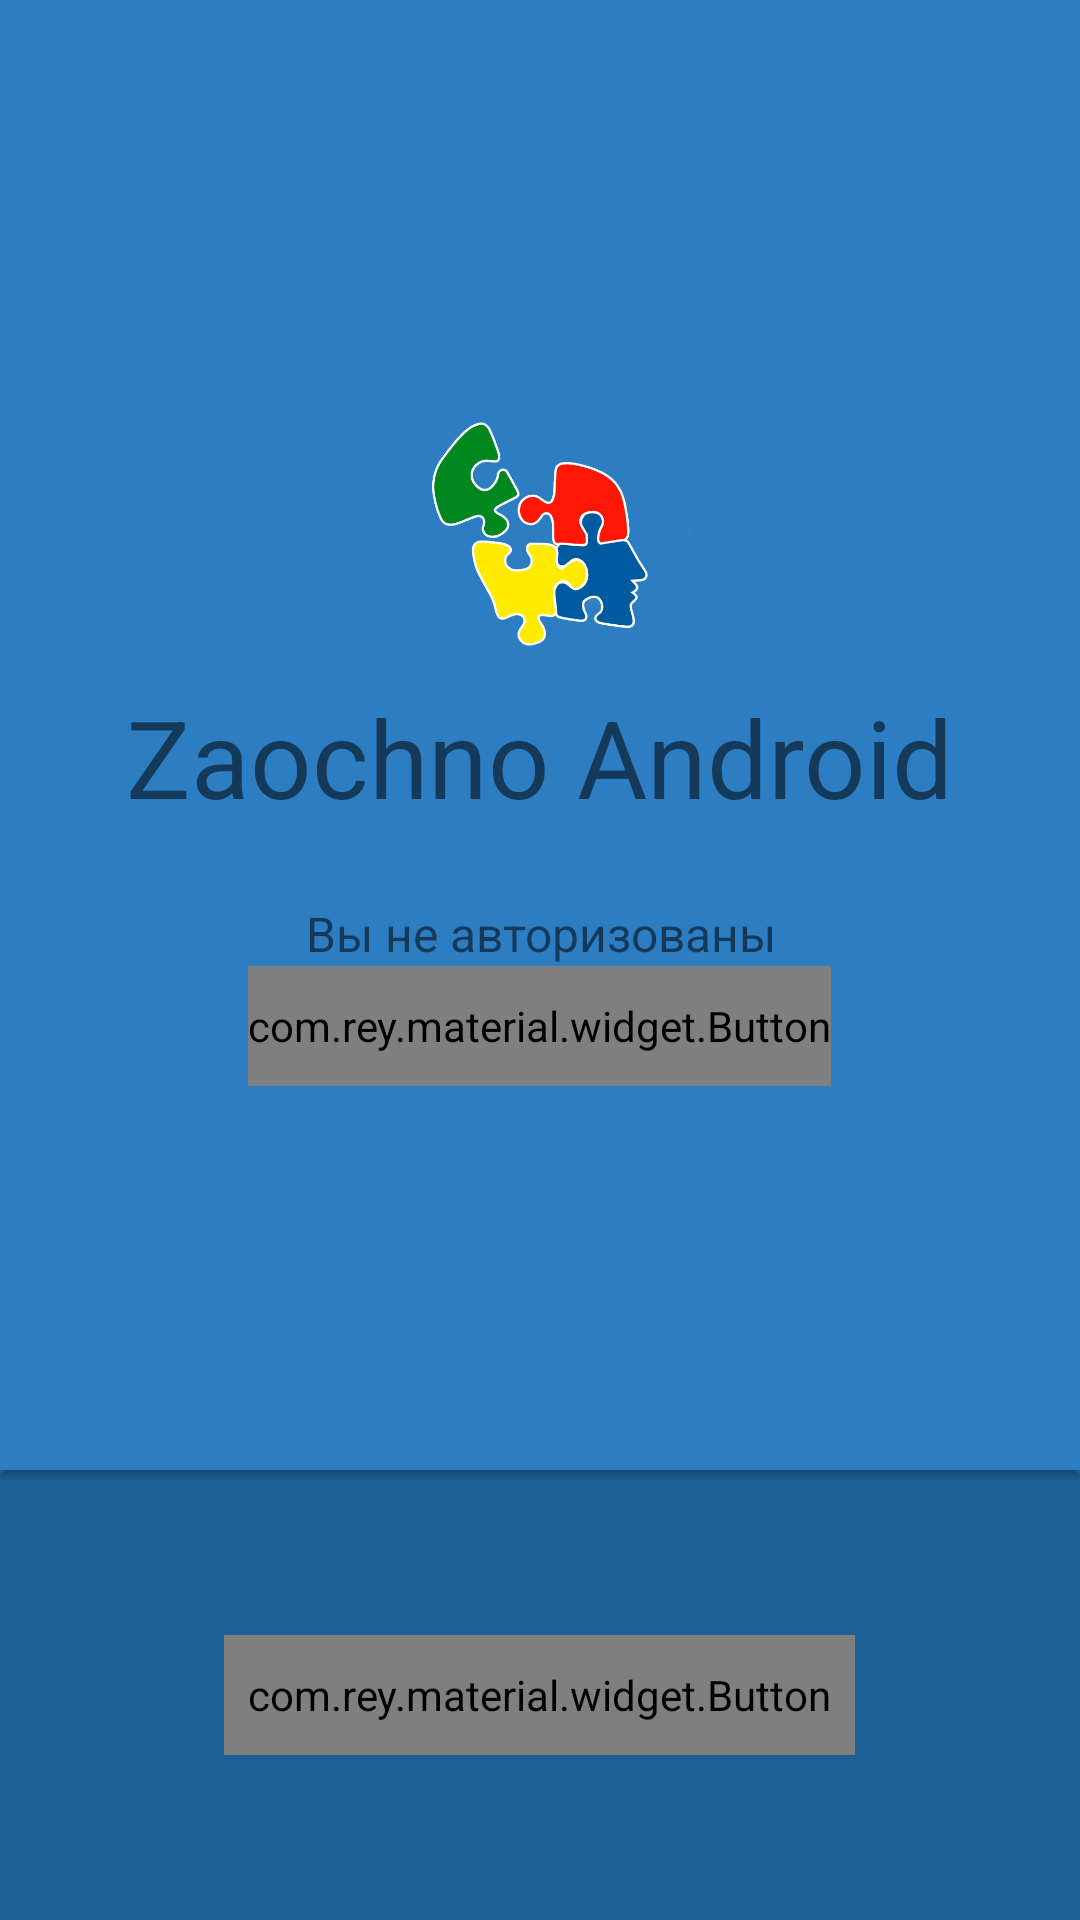

Write the Android layout XML for this screen, with the resource values it uses.
<!-- AndroidManifest.xml: application theme AppTheme -->
<!-- res/layout/activity_debug.xml -->
<?xml version="1.0" encoding="utf-8"?>
<RelativeLayout xmlns:android="http://schemas.android.com/apk/res/android"
    xmlns:app="http://schemas.android.com/apk/res-auto"
    xmlns:tools="http://schemas.android.com/tools"
    android:layout_width="match_parent"
    android:layout_height="match_parent">

    <LinearLayout
        android:id="@+id/container_top"
        android:layout_width="match_parent"
        android:layout_height="wrap_content"
        android:layout_above="@+id/container_bottom"
        android:layout_alignParentTop="true"
        android:background="@color/colorPrimary"
        android:gravity="center"
        android:orientation="vertical">

        <ImageView
            android:layout_width="100dp"
            android:layout_height="100dp"
            android:scaleType="centerCrop"
            app:srcCompat="@drawable/ic_launcher_logo_no_bg" />

        <TextView
            android:layout_width="wrap_content"
            android:layout_height="wrap_content"
            android:gravity="center"
            android:text="Zaochno Android"
            android:textColor="@color/md_dark_primary_text"
            android:textSize="36sp" />

        <TextView
            android:id="@+id/tv_greet"
            android:layout_width="wrap_content"
            android:layout_height="wrap_content"
            android:layout_marginTop="24dp"
            android:gravity="center"
            android:text="Вы не авторизованы"
            android:textColor="@color/md_dark_primary_text"
            android:textSize="16sp" />

        <com.rey.material.widget.Button
            android:id="@+id/btn_sign_out"
            style="@style/MaterialButtonTransparent"
            android:layout_width="wrap_content"
            android:layout_height="40dp"
            android:text="@string/sign_out"
            android:textColor="@color/md_dark_primary_text"
            android:textStyle="bold" />
    </LinearLayout>

    <LinearLayout
        android:id="@+id/container_bottom"
        android:layout_width="match_parent"
        android:layout_height="150dp"
        android:layout_alignParentBottom="true"
        android:background="@color/colorPrimaryDark"
        android:gravity="center"
        android:orientation="horizontal">

        <com.rey.material.widget.Button
            android:id="@+id/btn_sign_in"
            style="@style/MaterialButtonGrey"
            android:layout_width="wrap_content"
            android:layout_height="40dp"
            android:paddingEnd="8dp"
            android:paddingStart="8dp"
            android:text="@string/sign_in"
            android:textColor="@color/md_grey_700" />
    </LinearLayout>

    <View
        android:layout_width="match_parent"
        android:layout_height="4dp"
        android:layout_below="@id/container_top"
        android:background="@drawable/shadow_top_bottom" />
</RelativeLayout>
<!-- resources referenced by this layout -->
<resources>
  <color name="colorPrimary">#2d7dc2</color>
  <color name="colorPrimaryDark">#1e6198</color>
  <!-- drawable ic_launcher_logo_no_bg: png bitmap (drawable, 27068 bytes) -->
  <!-- drawable shadow_top_bottom (drawable) -->
  <?xml version="1.0" encoding="utf-8"?>
  <shape xmlns:android="http://schemas.android.com/apk/res/android"
      android:shape="rectangle">
      <gradient
          android:angle="270"
          android:startColor="#42000000" />
      <corners android:radius="5dp" />
  </shape>
  <string name="sign_in"><b>Войти</b></string>
  <string name="sign_out">Выйти</string>
  <style name="MaterialButtonGrey" parent="Material.Drawable.Ripple.Touch">
          <item name="android:background">@color/colorBackground</item>
          <item name="android:textColor">@color/md_light_primary_text</item>
          <item name="rd_enable">true</item>
      </style>
  <style name="MaterialButtonTransparent" parent="Material.Drawable.Ripple.Touch">
          <item name="android:background">@android:color/transparent</item>
          <item name="android:textColor">@color/md_light_primary_text</item>
          <item name="rd_enable">true</item>
      </style>
  <style name="AppTheme" parent="Theme.AppCompat.Light.NoActionBar">
          <item name="colorPrimary">@color/colorPrimary</item>
          <item name="colorPrimaryDark">@color/colorPrimaryDark</item>
          <item name="colorAccent">@color/colorAccent</item>
  
          <item name="android:spinnerStyle">@style/Spinner</item>
      </style>
  <color name="colorBackground">#f9f9f9</color>
  <color name="colorAccent">#00881e</color>
  <style name="Spinner" parent="Base.Widget.AppCompat.Spinner">
          <item name="popupTheme">@style/AppTheme.PopupTheme</item>
      </style>
  <style name="AppTheme.PopupTheme" parent="@style/ThemeOverlay.AppCompat.Light">
          
      </style>
</resources>
